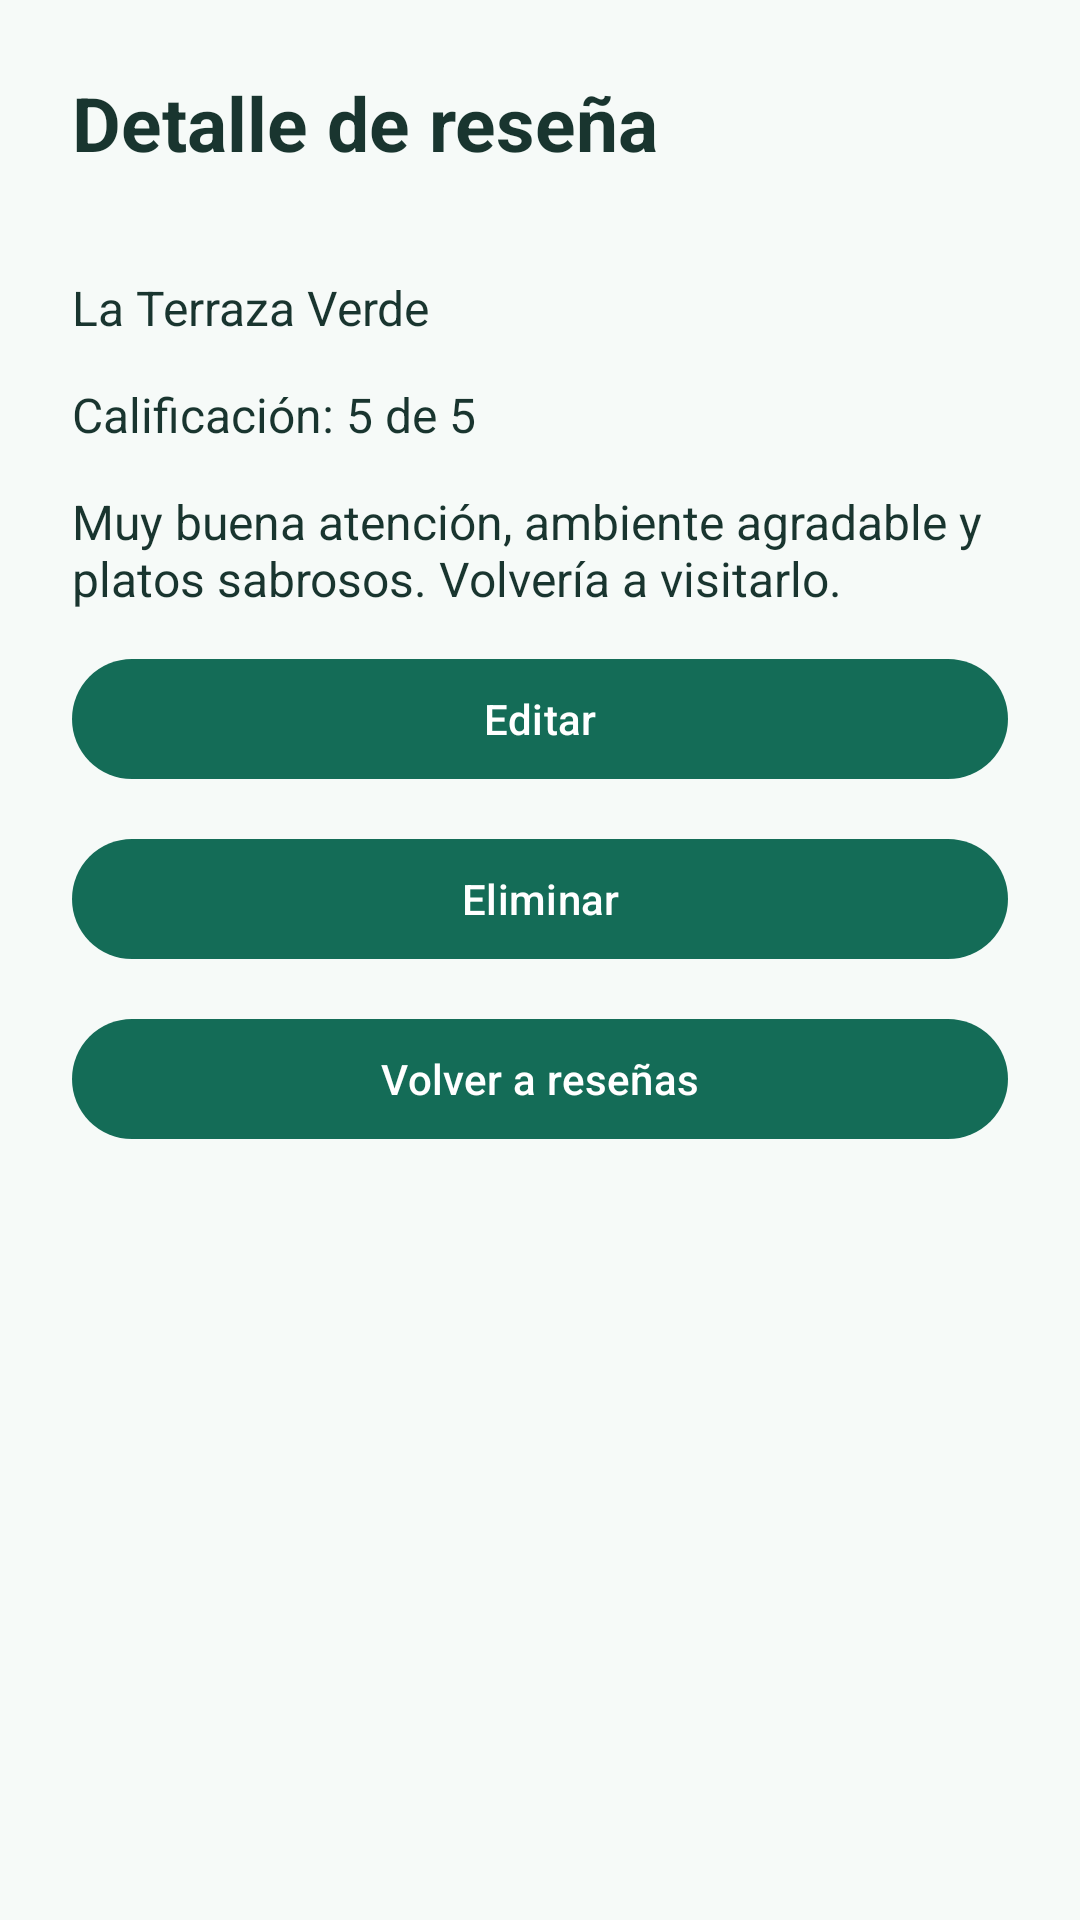

Layout XML and referenced resources for this Android screen:
<!-- AndroidManifest.xml: application theme Theme.MesaCritica -->
<!-- res/layout/activity_detalle.xml -->
<?xml version="1.0" encoding="utf-8"?>
<ScrollView xmlns:android="http://schemas.android.com/apk/res/android" android:layout_width="match_parent" android:layout_height="match_parent" android:fillViewport="true" android:background="@color/fondo">
<LinearLayout android:layout_width="match_parent" android:layout_height="wrap_content" android:orientation="vertical" android:padding="24dp">
<TextView android:id="@+id/txtdetalle_titulo" android:layout_width="match_parent" android:layout_height="wrap_content" android:layout_marginBottom="20dp" android:text="@string/detalle_titulo" style="@style/MesaTitulo"/><TextView android:id="@+id/txtRestaurante" android:layout_width="match_parent" android:layout_height="wrap_content" android:text="@string/detalle_nombre" android:textColor="@color/texto" android:textSize="16sp" android:layout_marginTop="14dp" /><TextView android:id="@+id/txtPuntaje" android:layout_width="match_parent" android:layout_height="wrap_content" android:text="@string/detalle_puntaje" android:textColor="@color/texto" android:textSize="16sp" android:layout_marginTop="14dp" /><TextView android:id="@+id/txtComentario" android:layout_width="match_parent" android:layout_height="wrap_content" android:text="@string/detalle_descripcion" android:textColor="@color/texto" android:textSize="16sp" android:layout_marginTop="14dp" /><com.google.android.material.button.MaterialButton android:id="@+id/btnEditar" android:layout_width="match_parent" android:layout_height="wrap_content" style="@style/MesaBoton" android:text="@string/editar"/><com.google.android.material.button.MaterialButton android:id="@+id/btnEliminar" android:layout_width="match_parent" android:layout_height="wrap_content" style="@style/MesaBoton" android:text="@string/eliminar"/><com.google.android.material.button.MaterialButton android:id="@+id/btnVolverLista" android:layout_width="match_parent" android:layout_height="wrap_content" style="@style/MesaBoton" android:text="@string/volver_lista"/>
</LinearLayout></ScrollView>
<!-- resources referenced by this layout -->
<resources>
  <color name="fondo">#F6FAF8</color>
  <color name="texto">#19352F</color>
  <string name="detalle_descripcion">Muy buena atención, ambiente agradable y platos sabrosos. Volvería a visitarlo.</string>
  <string name="detalle_nombre">La Terraza Verde</string>
  <string name="detalle_puntaje">Calificación: 5 de 5</string>
  <string name="detalle_titulo">Detalle de reseña</string>
  <string name="editar">Editar</string>
  <string name="eliminar">Eliminar</string>
  <string name="volver_lista">Volver a reseñas</string>
  <style name="MesaBoton" parent="Widget.Material3.Button">
  <item name="android:layout_marginTop">12dp</item>
  </style>
  <style name="MesaTitulo" parent="TextAppearance.Material3.HeadlineMedium">
  <item name="android:textColor">@color/texto</item><item name="android:textStyle">bold</item><item name="android:textSize">25sp</item>
  </style>
  <style name="Theme.MesaCritica" parent="Theme.Material3.DayNight.NoActionBar">
  <item name="colorPrimary">@color/primario</item>
  <item name="colorPrimaryVariant">@color/primario_oscuro</item>
  <item name="android:windowLightStatusBar">false</item>
  <item name="android:windowBackground">@color/fondo</item>
  </style>
  <color name="primario">#146C57</color>
  <color name="primario_oscuro">#0D493B</color>
</resources>
